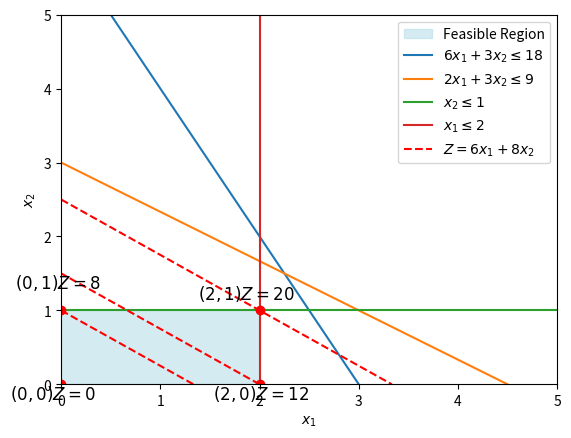

Source code (Python):
import matplotlib.pyplot as plt

# Create the figure and axis
fig, ax = plt.subplots()

# Set axis labels using LaTeX for subscript formatting
ax.set_xlabel(r"$x_1$")
ax.set_ylabel(r"$x_2$")


ax.set_xlim(0, 5)
ax.set_ylim(0, 5)
# Define points for the region
x_points = [0,0, 2,2]  # x-coordinates of the polygon
y_points = [0,1,1,0]  # y-coordinates of the polygon
ax.spines['bottom'].set_position(('data', 0))
# Fill the region using the points
ax.fill(x_points, y_points, color='lightblue', alpha=0.5, label="Feasible Region")

# Plot the boundary lines for clarity
ax.plot([0, 3], [6, 0], label=r"$  6x_1 + 3x_2 \leq 18$")
ax.plot([0, 4.5], [3, 0], label=r"$ 2x_1 + 3x_2 \leq 9$")
ax.plot([0, 5], [1, 1], label=r"$ x_2 \leq 1$")
ax.plot([2, 2], [0, 5], label=r"$ x_1 \leq 2$")

ax.plot([2,0], [0, 12/8]  , color='red', linestyle='--')
ax.plot([0,8/6], [1, 0]  , color='red', linestyle='--')
ax.plot([0,20/6], [20/8, 0]  , label=r"$Z = 6x_1 + 8x_2 $",color='red', linestyle='--')


ax.plot(0, 1, 'ro') 
ax.plot(2, 0, 'ro') 
ax.plot(0, 0, 'ro')  
ax.plot(2, 1, 'ro')  

ax.text(2.35, 1.1, r"$(2, 1) Z = 20 $", fontsize=12, ha='right', va='bottom')

ax.text(0.35, -0.25, r"$(0, 0)Z = 0 $", fontsize=12, ha='right', va='bottom')
ax.text(2.5, -0.25, r"$(2, 0) Z = 12 $", fontsize=12, ha='right', va='bottom')
ax.text(0.4, 1.25, r"$(0, 1) Z = 8$", fontsize=12, ha='right', va='bottom')

# Add a legend
ax.legend()

# Show the plot
plt.show()
fig.savefig("ex1.3.pdf")
